7-way image classification set "merged_dataset" from GitHub (tmgdarshan/cloud-classification-cnn-mobile); label vocabulary: cumulus, altocumulus, cirrus, clear sky, stratocumulus, cumulonimbus, mixed.

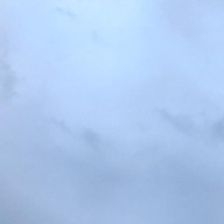
Label: cumulonimbus

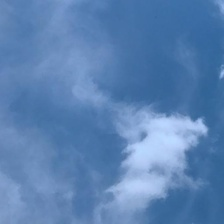
Label: mixed

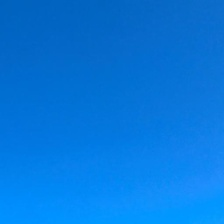
Label: clear sky

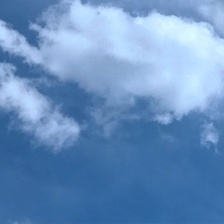
Label: cumulus

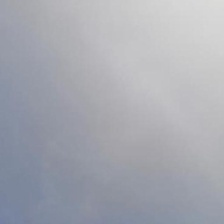
Label: stratocumulus

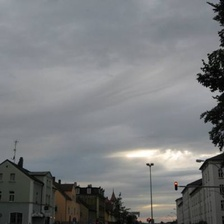
Label: mixed
